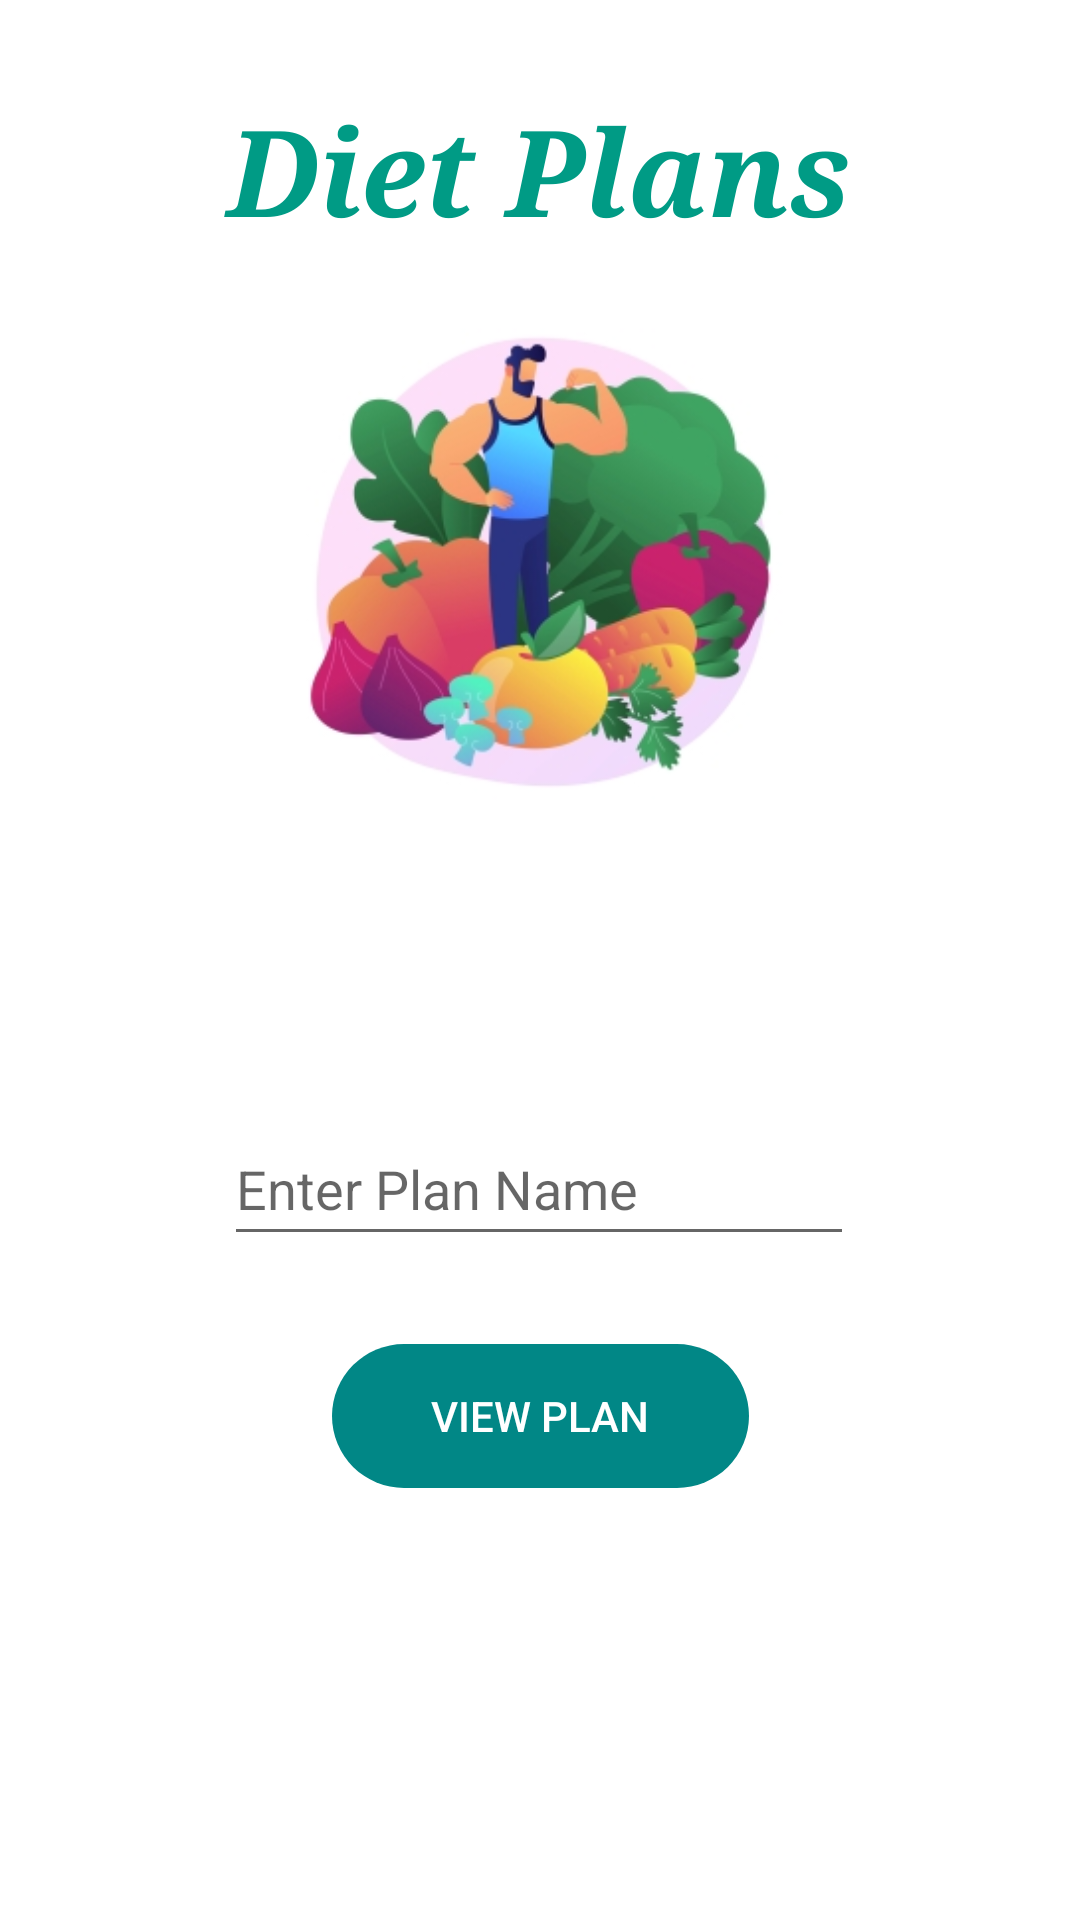

The Android layout XML behind this screen, and the referenced resources:
<!-- AndroidManifest.xml: application theme Theme.EveryMoveApp -->
<!-- res/layout/activity_view_plans.xml -->
<?xml version="1.0" encoding="utf-8"?>
<androidx.constraintlayout.widget.ConstraintLayout xmlns:android="http://schemas.android.com/apk/res/android"
    xmlns:app="http://schemas.android.com/apk/res-auto"
    xmlns:tools="http://schemas.android.com/tools"
    android:layout_width="match_parent"
    android:layout_height="match_parent"
    android:background="@drawable/background2"
    tools:context=".viewPlans">

    <TextView
        android:id="@+id/textView3"
        android:layout_width="304dp"
        android:layout_height="72dp"
        android:text="Diet Plans"
        android:textAlignment="center"
        android:textColor="#009B85"
        android:textSize="40dp"
        android:textStyle="bold|italic"
        android:typeface="serif"
        app:layout_constraintBottom_toBottomOf="parent"
        app:layout_constraintEnd_toEndOf="parent"
        app:layout_constraintHorizontal_bias="0.495"
        app:layout_constraintStart_toStartOf="parent"
        app:layout_constraintTop_toTopOf="parent"
        app:layout_constraintVertical_bias="0.053" />

    <ImageView
        android:id="@+id/imageView2"
        android:layout_width="325dp"
        android:layout_height="198dp"
        app:layout_constraintBottom_toBottomOf="parent"
        app:layout_constraintEnd_toEndOf="parent"
        app:layout_constraintStart_toStartOf="parent"
        app:layout_constraintTop_toTopOf="parent"
        app:layout_constraintVertical_bias="0.2"
        app:srcCompat="@drawable/dietsmain2" />

    <TextView
        android:id="@+id/textView5"
        android:layout_width="400dp"
        android:layout_height="148dp"
        android:text=""
        android:textAlignment="center"
        android:textColor="#009B85"
        android:textStyle="bold"
        app:layout_constraintBottom_toBottomOf="parent"
        app:layout_constraintEnd_toEndOf="parent"
        app:layout_constraintHorizontal_bias="0.333"
        app:layout_constraintStart_toStartOf="parent"
        app:layout_constraintTop_toTopOf="parent"
        app:layout_constraintVertical_bias="0.405" />

    <TextView
        android:id="@+id/textView6"
        android:layout_width="408dp"
        android:layout_height="143dp"
        android:textAlignment="center"
        android:textColor="#009B85"
        android:textStyle="bold"
        app:layout_constraintBottom_toBottomOf="parent"
        app:layout_constraintEnd_toEndOf="parent"
        app:layout_constraintHorizontal_bias="1.0"
        app:layout_constraintStart_toStartOf="parent"
        app:layout_constraintTop_toTopOf="parent"
        app:layout_constraintVertical_bias="0.671" />

    

    

    <Button
        android:id="@+id/btnDietA"
        android:layout_width="139dp"
        android:layout_height="48dp"
        android:layout_marginBottom="144dp"
        android:background="@drawable/shape_button"
        android:backgroundTint="@color/teal_700"
        android:text="@string/view_button"
        android:textColor="@color/white"
        app:layout_constraintBottom_toBottomOf="parent"
        app:layout_constraintEnd_toEndOf="parent"
        app:layout_constraintStart_toStartOf="parent" />

    <EditText
        android:id="@+id/txtName2"
        android:layout_width="wrap_content"
        android:layout_height="wrap_content"
        android:ems="10"
        android:hint="Enter Plan Name"
        android:inputType="textPersonName"
        android:minHeight="48dp"
        android:text=""
        android:textColor="@color/white"
        app:layout_constraintBottom_toBottomOf="parent"
        app:layout_constraintEnd_toEndOf="parent"
        app:layout_constraintHorizontal_bias="0.497"
        app:layout_constraintStart_toStartOf="parent"
        app:layout_constraintTop_toBottomOf="@+id/textView5"
        app:layout_constraintVertical_bias="0.096" />

</androidx.constraintlayout.widget.ConstraintLayout>
<!-- resources referenced by this layout -->
<resources>
  <color name="teal_700">#FF018786</color>
  <color name="white">#FFFFFFFF</color>
  <!-- drawable dietsmain2: jpg bitmap (drawable, 42254 bytes) -->
  <!-- drawable shape_button (drawable) -->
  <?xml version="1.0" encoding="utf-8"?>
  
  <shape xmlns:android="http://schemas.android.com/apk/res/android">
      <corners android:radius="50dp"/>
  
  
  </shape>
  <string name="view_button">View Plan</string>
  <style name="Theme.EveryMoveApp" parent="Theme.MaterialComponents.DayNight.NoActionBar">
          
          <item name="colorPrimary">#009B85</item>
          <item name="colorPrimaryVariant">#000000</item>
          <item name="colorOnPrimary">@color/white</item>
          
          <item name="colorSecondary">@color/teal_200</item>
          <item name="colorSecondaryVariant">@color/teal_700</item>
          <item name="colorOnSecondary">@color/black</item>
          
          <item name="android:statusBarColor">#3C3F41</item>
          
      </style>
  <color name="teal_200">#FF03DAC5</color>
  <color name="black">#FF000000</color>
</resources>
